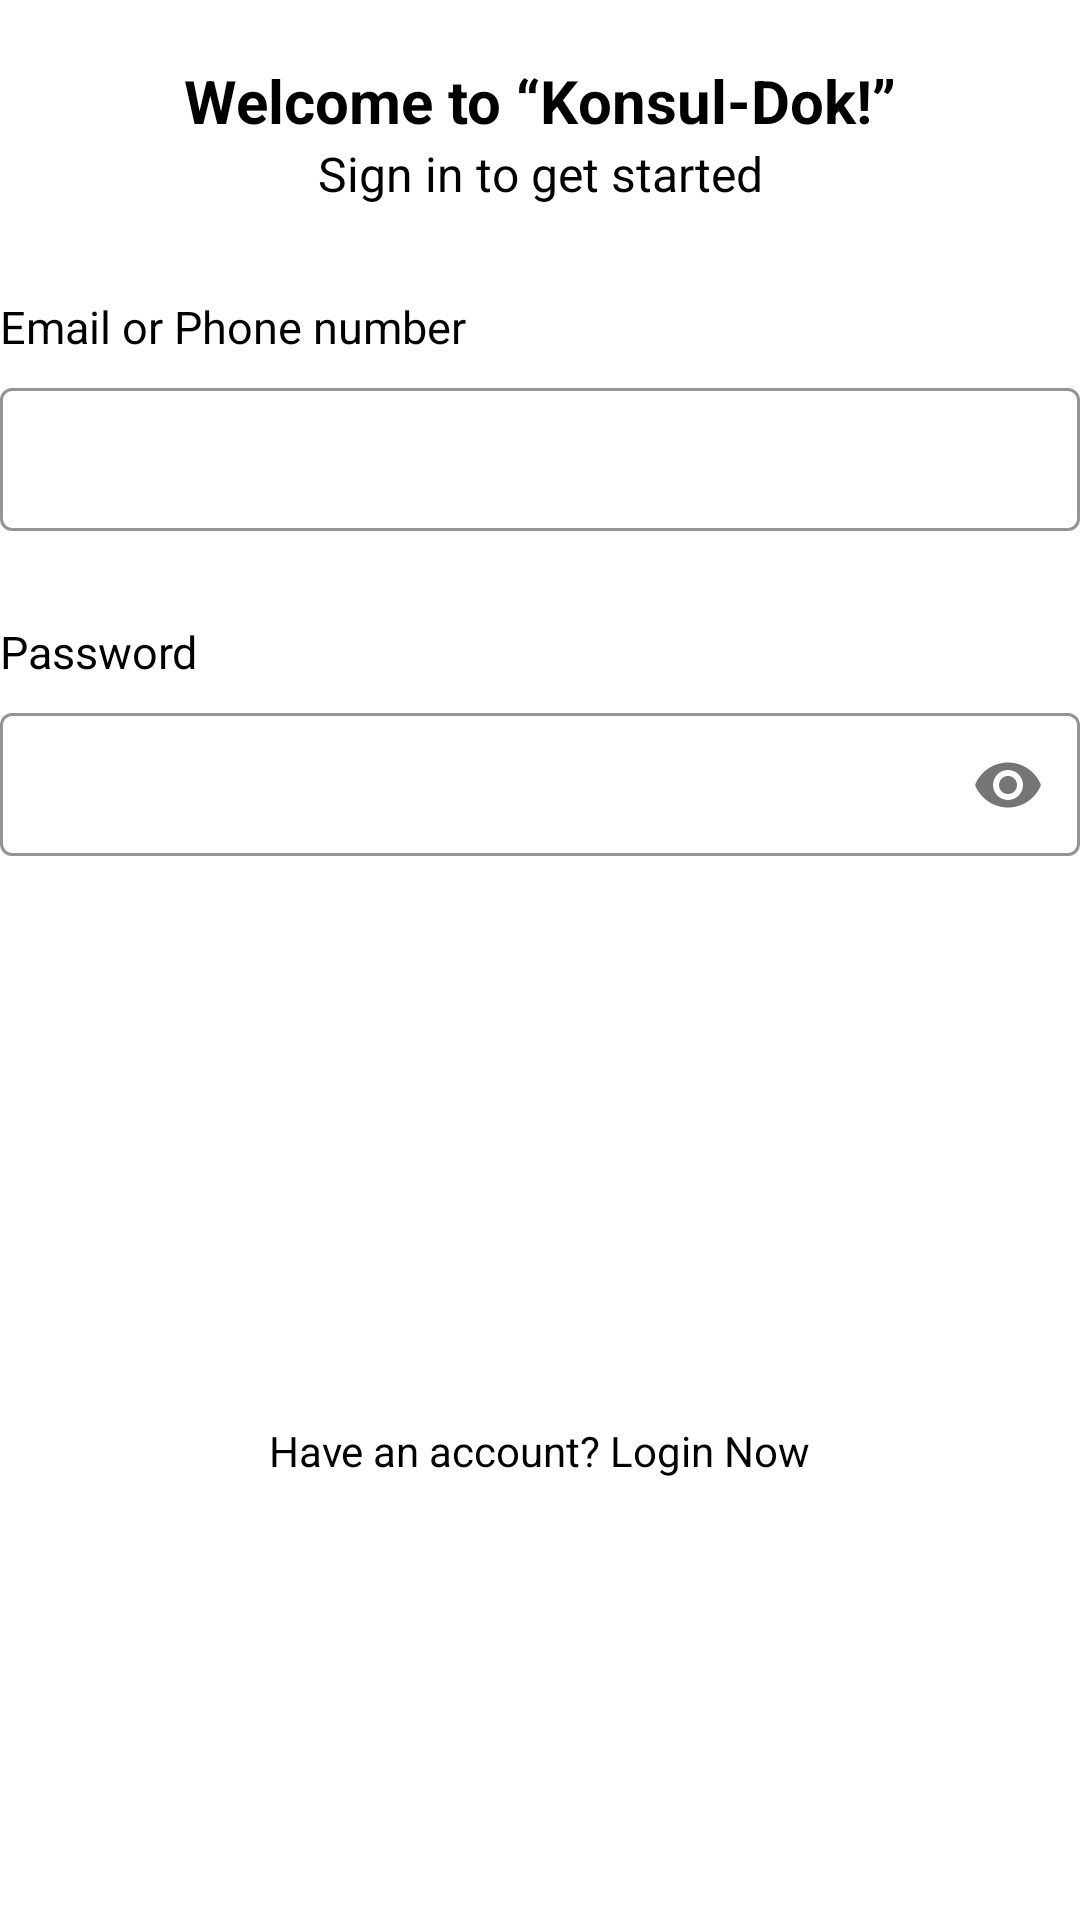

Here is an Android app screen rendered from its layout file. Give the layout XML and the strings, colors and styles it references.
<!-- AndroidManifest.xml: application theme Theme.MyDoctorApp -->
<!-- res/layout/activity_login.xml -->
<?xml version="1.0" encoding="utf-8"?>
<layout xmlns:android="http://schemas.android.com/apk/res/android"
    xmlns:app="http://schemas.android.com/apk/res-auto"
    xmlns:tools="http://schemas.android.com/tools">

    <androidx.constraintlayout.widget.ConstraintLayout
        android:layout_width="match_parent"
        android:layout_height="match_parent"
        android:layout_margin="20dp"
        tools:context=".ui.login.LoginActivity">

        <TextView
            android:id="@+id/tv_welcome"
            android:layout_width="wrap_content"
            android:layout_height="wrap_content"
            android:layout_marginTop="20dp"
            android:text="@string/welcome_to_konsul_dok"
            android:textColor="@color/black"
            android:textSize="20sp"
            android:textStyle="bold"
            app:layout_constraintEnd_toEndOf="parent"
            app:layout_constraintStart_toStartOf="parent"
            app:layout_constraintTop_toTopOf="parent" />

        <TextView
            android:id="@+id/tv_welcome_login"
            android:layout_width="wrap_content"
            android:layout_height="wrap_content"
            android:text="@string/sign_in_to_get_started"
            android:textColor="@color/black"
            android:textSize="16sp"
            app:layout_constraintEnd_toEndOf="parent"
            app:layout_constraintStart_toStartOf="parent"
            app:layout_constraintTop_toBottomOf="@id/tv_welcome" />


        <TextView
            android:id="@+id/tv_email_or_phone"
            android:layout_width="wrap_content"
            android:layout_height="wrap_content"
            android:layout_marginTop="30dp"
            android:text="@string/email_or_phone_number"
            android:textColor="@color/black"
            android:textSize="15sp"
            app:layout_constraintStart_toStartOf="parent"
            app:layout_constraintTop_toBottomOf="@id/tv_welcome_login" />


        <com.google.android.material.textfield.TextInputLayout
            android:id="@+id/textInputPhone"
            style="@style/Widget.MyApp.TextInputLayout.OutlinedBox.Dense"
            android:layout_width="match_parent"
            android:layout_height="wrap_content"
            android:layout_marginTop="5dp"
            app:layout_constraintEnd_toEndOf="parent"
            app:layout_constraintStart_toStartOf="parent"
            app:layout_constraintTop_toBottomOf="@+id/tv_email_or_phone">

            <EditText
                android:id="@+id/et_emailPhone"
                android:layout_width="match_parent"
                android:layout_height="wrap_content"
                android:layout_gravity="center_vertical"
                android:autofillHints="phone"
                android:inputType="text"
                android:maxLines="1"
                android:textColor="@color/black"
                android:textStyle="bold" />

        </com.google.android.material.textfield.TextInputLayout>

        <TextView
            android:id="@+id/tv_password"
            android:layout_width="wrap_content"
            android:layout_height="wrap_content"
            android:layout_marginTop="30dp"
            android:text="@string/password"
            android:textColor="@color/black"
            android:textSize="15sp"
            app:layout_constraintStart_toStartOf="parent"
            app:layout_constraintTop_toBottomOf="@+id/textInputPhone" />


        <com.google.android.material.textfield.TextInputLayout
            android:id="@+id/textInputPassword"
            style="@style/Widget.MyApp.TextInputLayout.OutlinedBox.Dense"
            android:layout_width="match_parent"
            android:layout_height="wrap_content"
            android:layout_marginTop="5dp"
            app:layout_constraintEnd_toEndOf="parent"
            app:layout_constraintStart_toStartOf="parent"
            app:layout_constraintTop_toBottomOf="@+id/tv_password"
            app:passwordToggleEnabled="true">

            <EditText
                android:id="@+id/et_password"
                android:layout_width="match_parent"
                android:layout_height="wrap_content"
                android:layout_gravity="center_vertical"
                android:autofillHints="password"
                android:inputType="textPassword"
                android:maxLines="1"
                android:textColor="@color/black"
                android:textStyle="bold" />

        </com.google.android.material.textfield.TextInputLayout>

        <TextView
            android:id="@+id/tv_forgetPassword"
            android:layout_width="wrap_content"
            android:layout_height="wrap_content"
            android:layout_marginTop="10dp"
            android:foreground="@drawable/ripple_effect"
            android:text="@string/forgot_password"
            android:textColor="@color/main_color_red"
            android:textSize="15sp"
            android:visibility="invisible"
            app:layout_constraintStart_toStartOf="parent"
            app:layout_constraintTop_toBottomOf="@+id/textInputPassword" />


        <androidx.appcompat.widget.AppCompatButton
            android:id="@+id/btnLogin"
            android:layout_width="match_parent"
            android:layout_height="wrap_content"
            android:layout_marginTop="20dp"
            android:background="@drawable/background_card"
            android:backgroundTint="@color/main_color_red"
            android:text="@string/login"
            android:textAllCaps="false"
            android:textColor="@color/white"
            android:textStyle="bold"
            app:layout_constraintEnd_toEndOf="parent"
            app:layout_constraintStart_toStartOf="parent"
            app:layout_constraintTop_toBottomOf="@+id/tv_forgetPassword" />

        <TextView
            android:id="@+id/tv_optionRegister"
            android:layout_width="wrap_content"
            android:layout_height="wrap_content"
            android:layout_marginTop="90dp"
            android:text="@string/have_an_account_login_now"
            android:textColor="@color/black"
            app:layout_constraintEnd_toEndOf="parent"
            app:layout_constraintStart_toStartOf="parent"
            app:layout_constraintTop_toBottomOf="@id/btnLogin" />


    </androidx.constraintlayout.widget.ConstraintLayout>
</layout>
<!-- resources referenced by this layout -->
<resources>
  <color name="black">#FF000000</color>
  <color name="main_color_red">#BE3333</color>
  <color name="white">#FFFFFFFF</color>
  <string name="email_or_phone_number">Email or Phone number</string>
  <string name="forgot_password">Forgot password?</string>
  <string name="have_an_account_login_now">Have an account? Login Now</string>
  <string name="login">Login</string>
  <string name="password">Password</string>
  <string name="sign_in_to_get_started">Sign in to get started</string>
  <string name="welcome_to_konsul_dok">Welcome to “Konsul-Dok!”</string>
  <style name="Widget.MyApp.TextInputLayout.OutlinedBox.Dense" parent="Widget.MaterialComponents.TextInputLayout.OutlinedBox.Dense">
          
          <item name="boxStrokeColor">@android:color/black</item>
      </style>
  <style name="Theme.MyDoctorApp" parent="Theme.MaterialComponents.DayNight.NoActionBar">
          
          <item name="colorPrimary">@color/purple_500</item>
          <item name="colorPrimaryVariant">@color/purple_700</item>
          <item name="colorOnPrimary">@color/white</item>
          
          <item name="colorSecondary">@color/teal_200</item>
          <item name="colorSecondaryVariant">@color/teal_700</item>
          <item name="colorOnSecondary">@color/black</item>
          
          <item name="android:statusBarColor">@color/main_color_red</item>
          
      </style>
  <color name="purple_500">#FF6200EE</color>
  <color name="purple_700">#FF3700B3</color>
  <color name="teal_200">#FF03DAC5</color>
  <color name="teal_700">#FF018786</color>
</resources>
